Run: headless pygame with SDL's dummy video driver; simulated clock (each Clock.tick advances the game by its frame time, no real sleeping); random seed 0; keys injected as events and as key.get_pressed() state; no mouse input.
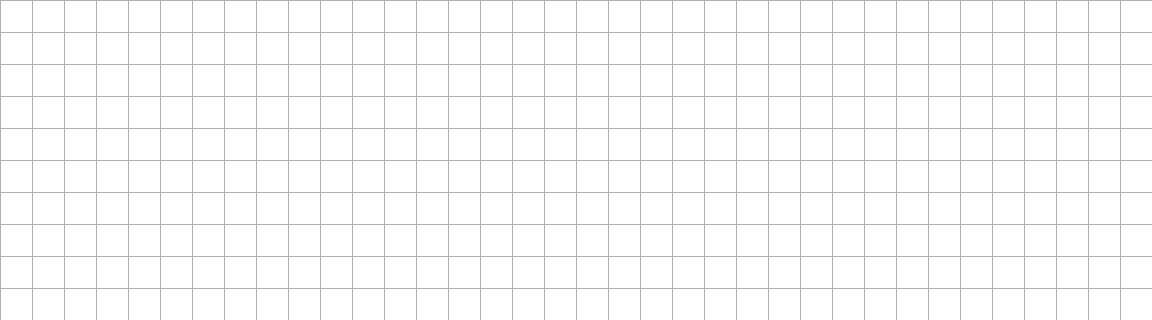
Frame 1 of 4 · flips 1–60 · no input
Frame 2 of 4 · flips 61–180 · tapped SPACE, RETURN · held RIGHT (→), D · screen unchanged from frame 1, image omitted
Frame 3 of 4 · flips 181–300 · held DOWN (↓), S · screen unchanged from frame 2, image omitted
Frame 4 of 4 · flips 301–420 · held LEFT (←), A, UP (↑), W · screen unchanged from frame 3, image omitted

The pygame program that drew these frames:

import pygame


pygame.init()


WIDTH = 36 * 32
HEIGHT = 10 * 32
SIZE = ([WIDTH, HEIGHT])
TITLE = "_____________________________________"
screen = pygame.display.set_mode(SIZE)
pygame.display.set_caption(TITLE)


clock = pygame.time.Clock()
refresh_rate = 60


WHITE = (255, 255, 255)
GRAY = (175, 175, 175)

done = False

while not done:
    for event in pygame.event.get():
        if event.type == pygame.QUIT:
            done = True
            

    screen.fill(WHITE)

    for x in range(0, WIDTH, 32):
        pygame.draw.line(screen, GRAY, [x, 0], [x, HEIGHT], 1)

    for y in range(0, HEIGHT, 32):
        pygame.draw.line(screen, GRAY, [0, y], [WIDTH, y], 1)


    pygame.display.flip()


    clock.tick(refresh_rate)


pygame.quit()
